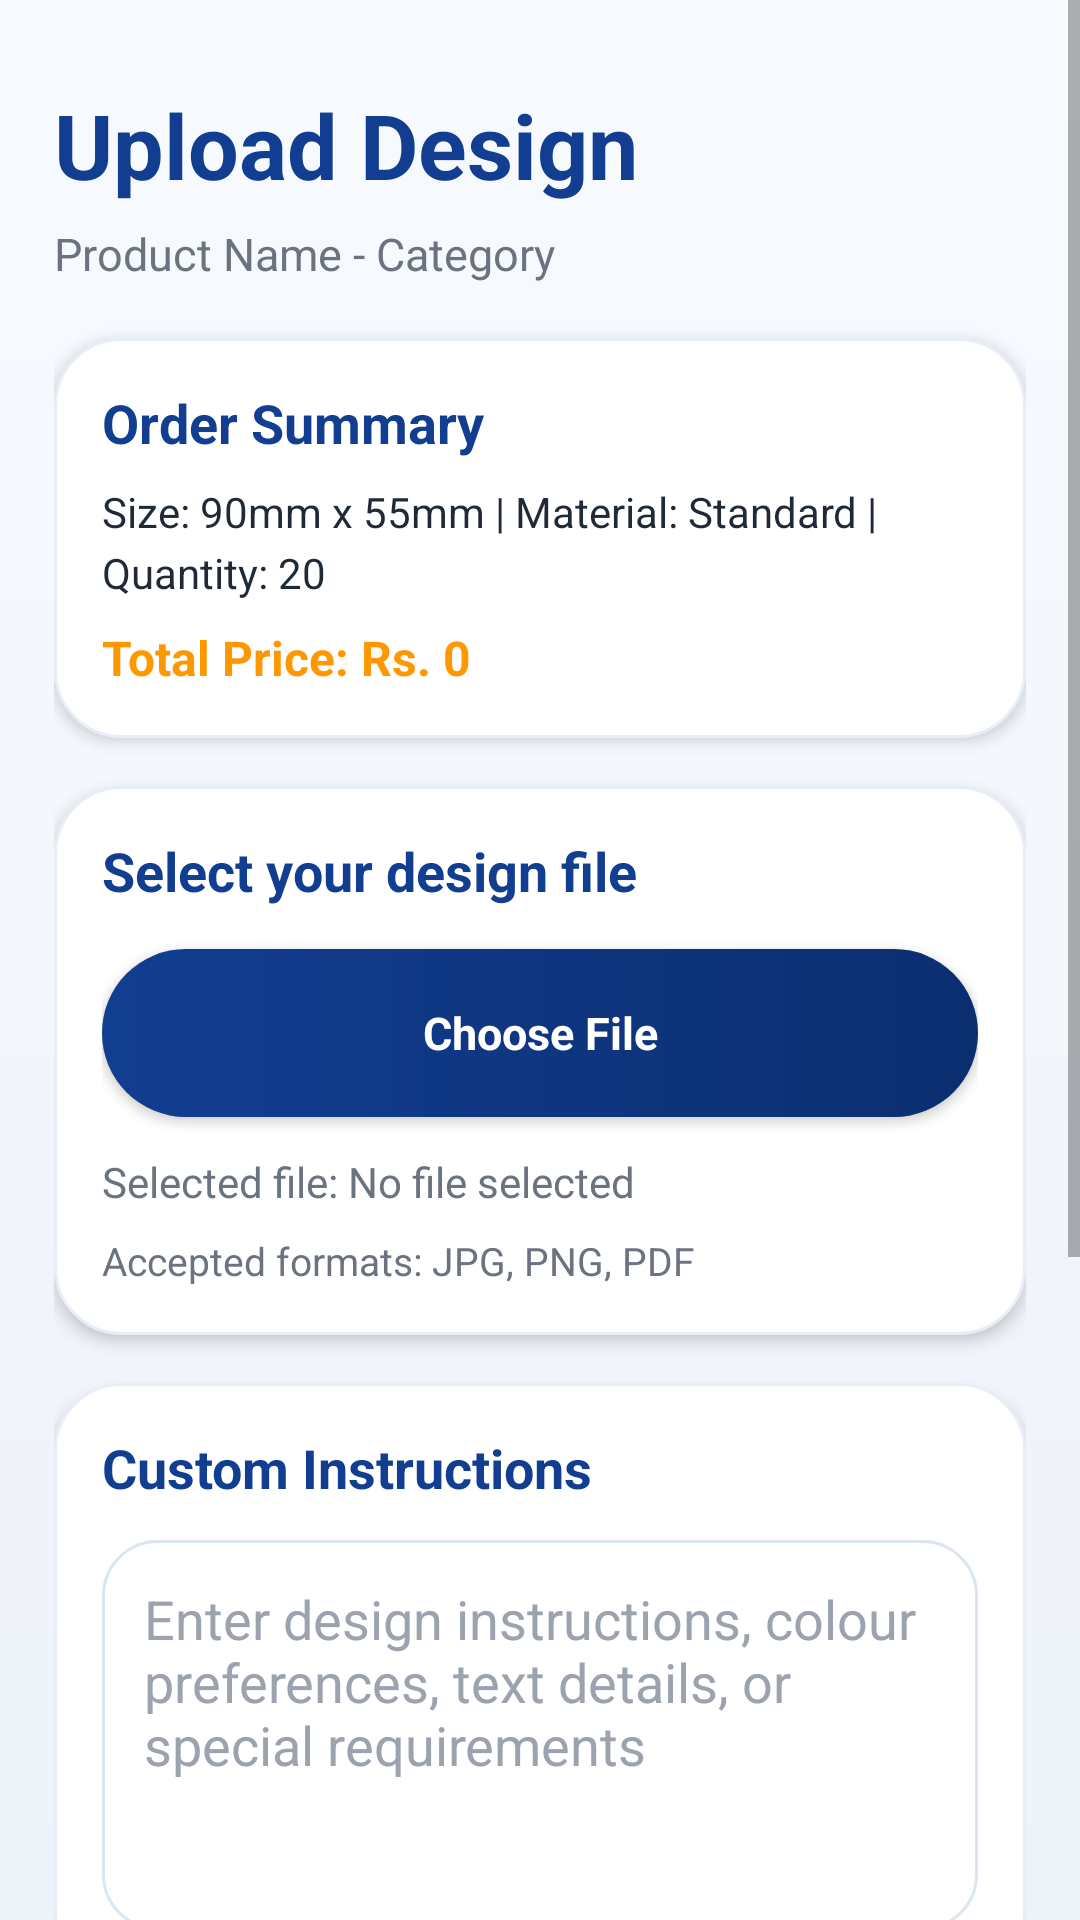

Write the Android layout XML for this screen, with the resource values it uses.
<!-- AndroidManifest.xml: application theme Theme.PrintXpress -->
<!-- res/layout/activity_upload_design.xml -->
<?xml version="1.0" encoding="utf-8"?>
<ScrollView xmlns:android="http://schemas.android.com/apk/res/android"
    xmlns:tools="http://schemas.android.com/tools"
    android:layout_width="match_parent"
    android:layout_height="match_parent"
    android:background="@drawable/bg_home_screen"
    android:fillViewport="true"
    android:fitsSystemWindows="true"
    tools:context=".UploadDesignActivity">

    <LinearLayout
        android:layout_width="match_parent"
        android:layout_height="wrap_content"
        android:orientation="vertical"
        android:paddingStart="18dp"
        android:paddingEnd="18dp"
        android:paddingTop="28dp"
        android:paddingBottom="20dp">

        <TextView
            android:layout_width="match_parent"
            android:layout_height="wrap_content"
            android:text="Upload Design"
            android:textColor="#123E91"
            android:textSize="30sp"
            android:textStyle="bold"
            tools:ignore="HardcodedText" />

        <TextView
            android:id="@+id/tvSelectedProduct"
            android:layout_width="match_parent"
            android:layout_height="wrap_content"
            android:layout_marginTop="6dp"
            android:text="Product Name - Category"
            android:textColor="#6B7280"
            android:textSize="15sp"
            tools:ignore="HardcodedText" />

        <LinearLayout
            android:layout_width="match_parent"
            android:layout_height="wrap_content"
            android:layout_marginTop="18dp"
            android:background="@drawable/bg_white_card"
            android:elevation="3dp"
            android:orientation="vertical"
            android:padding="16dp">

            <TextView
                android:layout_width="match_parent"
                android:layout_height="wrap_content"
                android:text="Order Summary"
                android:textColor="#123E91"
                android:textSize="18sp"
                android:textStyle="bold"
                tools:ignore="HardcodedText" />

            <TextView
                android:id="@+id/tvOrderDetails"
                android:layout_width="match_parent"
                android:layout_height="wrap_content"
                android:layout_marginTop="8dp"
                android:text="Size: 90mm x 55mm | Material: Standard | Quantity: 20"
                android:textColor="#1F2937"
                android:textSize="14sp"
                android:lineSpacingExtra="4dp"
                tools:ignore="HardcodedText" />

            <TextView
                android:id="@+id/tvTotalPriceUpload"
                android:layout_width="match_parent"
                android:layout_height="wrap_content"
                android:layout_marginTop="8dp"
                android:text="Total Price: Rs. 0"
                android:textColor="#FF9800"
                android:textSize="16sp"
                android:textStyle="bold"
                tools:ignore="HardcodedText" />

        </LinearLayout>

        <LinearLayout
            android:layout_width="match_parent"
            android:layout_height="wrap_content"
            android:layout_marginTop="16dp"
            android:background="@drawable/bg_white_card"
            android:elevation="3dp"
            android:orientation="vertical"
            android:padding="16dp">

            <TextView
                android:layout_width="match_parent"
                android:layout_height="wrap_content"
                android:text="Select your design file"
                android:textColor="#123E91"
                android:textSize="18sp"
                android:textStyle="bold"
                tools:ignore="HardcodedText" />

            <Button
                android:id="@+id/btnChooseFile"
                android:layout_width="match_parent"
                android:layout_height="56dp"
                android:layout_marginTop="14dp"
                android:background="@drawable/bg_primary_button"
                android:elevation="3dp"
                android:text="Choose File"
                android:textAllCaps="false"
                android:textColor="#FFFFFF"
                android:textSize="15sp"
                android:textStyle="bold"
                tools:ignore="HardcodedText" />

            <TextView
                android:id="@+id/tvFileName"
                android:layout_width="match_parent"
                android:layout_height="wrap_content"
                android:layout_marginTop="12dp"
                android:text="Selected file: No file selected"
                android:textColor="#6B7280"
                android:textSize="14sp"
                tools:ignore="HardcodedText" />

            <TextView
                android:layout_width="match_parent"
                android:layout_height="wrap_content"
                android:layout_marginTop="8dp"
                android:text="Accepted formats: JPG, PNG, PDF"
                android:textColor="#6B7280"
                android:textSize="13sp"
                tools:ignore="HardcodedText" />

        </LinearLayout>

        <LinearLayout
            android:layout_width="match_parent"
            android:layout_height="wrap_content"
            android:layout_marginTop="16dp"
            android:background="@drawable/bg_white_card"
            android:elevation="3dp"
            android:orientation="vertical"
            android:padding="16dp">

            <TextView
                android:layout_width="match_parent"
                android:layout_height="wrap_content"
                android:text="Custom Instructions"
                android:textColor="#123E91"
                android:textSize="18sp"
                android:textStyle="bold"
                tools:ignore="HardcodedText" />

            <EditText
                android:id="@+id/etInstructions"
                android:layout_width="match_parent"
                android:layout_height="130dp"
                android:layout_marginTop="12dp"
                android:background="@drawable/bg_search_box"
                android:gravity="top"
                android:hint="Enter design instructions, colour preferences, text details, or special requirements"
                android:inputType="textMultiLine"
                android:padding="14dp"
                android:textColor="#111827"
                android:textColorHint="#9CA3AF"
                tools:ignore="HardcodedText" />

        </LinearLayout>

        <TextView
            android:layout_width="match_parent"
            android:layout_height="wrap_content"
            android:layout_marginTop="16dp"
            android:background="@drawable/bg_white_card"
            android:elevation="3dp"
            android:padding="16dp"
            android:text="Note: Make sure your design file is clear and matches the selected product size. Our staff will review your design before processing the order."
            android:textColor="#6B7280"
            android:textSize="14sp"
            android:lineSpacingExtra="4dp"
            tools:ignore="HardcodedText" />

        <Button
            android:id="@+id/btnUploadContinue"
            android:layout_width="match_parent"
            android:layout_height="56dp"
            android:layout_marginTop="22dp"
            android:background="@drawable/bg_primary_button"
            android:elevation="3dp"
            android:text="Upload and Continue"
            android:textAllCaps="false"
            android:textColor="#FFFFFF"
            android:textSize="15sp"
            android:textStyle="bold"
            tools:ignore="HardcodedText" />

        <Button
            android:id="@+id/btnBackDetails"
            android:layout_width="match_parent"
            android:layout_height="56dp"
            android:layout_marginTop="12dp"
            android:layout_marginBottom="24dp"
            android:background="@drawable/bg_primary_button"
            android:elevation="3dp"
            android:text="Back to Product Details"
            android:textAllCaps="false"
            android:textColor="#FFFFFF"
            android:textSize="15sp"
            android:textStyle="bold"
            tools:ignore="HardcodedText" />

    </LinearLayout>

</ScrollView>
<!-- resources referenced by this layout -->
<resources>
  <!-- drawable bg_home_screen (drawable) -->
  <?xml version="1.0" encoding="utf-8"?>
  <shape xmlns:android="http://schemas.android.com/apk/res/android">
      <gradient
          android:startColor="#F7FAFF"
          android:centerColor="#F3F6FB"
          android:endColor="#EEF3FA"
          android:angle="270" />
  </shape>
  <!-- drawable bg_primary_button (drawable) -->
  <?xml version="1.0" encoding="utf-8"?>
  <shape xmlns:android="http://schemas.android.com/apk/res/android">
      <gradient
          android:startColor="#123E91"
          android:endColor="#0B2E6F"
          android:angle="0" />
      <corners android:radius="30dp" />
  </shape>
  <!-- drawable bg_search_box (drawable) -->
  <?xml version="1.0" encoding="utf-8"?>
  <shape xmlns:android="http://schemas.android.com/apk/res/android">
      <solid android:color="#FFFFFF" />
      <corners android:radius="18dp" />
      <stroke android:width="1dp" android:color="#DCE5F2" />
  </shape>
  <!-- drawable bg_white_card (drawable) -->
  <?xml version="1.0" encoding="utf-8"?>
  <shape xmlns:android="http://schemas.android.com/apk/res/android">
      <solid android:color="@color/px_card" />
      <corners android:radius="22dp" />
      <stroke android:width="1dp" android:color="#E8EEF7" />
  </shape>
  <style name="Theme.PrintXpress" parent="Base.Theme.PrintXpress" />
  <color name="px_card">#FFFFFF</color>
  <style name="Base.Theme.PrintXpress" parent="Theme.MaterialComponents.DayNight.NoActionBar">
          <item name="colorPrimary">#123E91</item>
          <item name="colorPrimaryVariant">#0B3D91</item>
          <item name="colorOnPrimary">#FFFFFF</item>
  
          <item name="android:fontFamily">sans-serif</item>
          <item name="fontFamily">sans-serif</item>
  
          <item name="android:windowLightStatusBar">true</item>
          <item name="android:statusBarColor">#F5F7FB</item>
          <item name="android:navigationBarColor">#F5F7FB</item>
  
          <item name="android:windowAnimationStyle">@style/PrintXpressActivityAnimation</item>
      </style>
  <style name="PrintXpressActivityAnimation">
          <item name="android:activityOpenEnterAnimation">@anim/slide_in_right</item>
          <item name="android:activityOpenExitAnimation">@anim/slide_out_left</item>
          <item name="android:activityCloseEnterAnimation">@anim/slide_in_left</item>
          <item name="android:activityCloseExitAnimation">@anim/slide_out_right</item>
      </style>
</resources>
